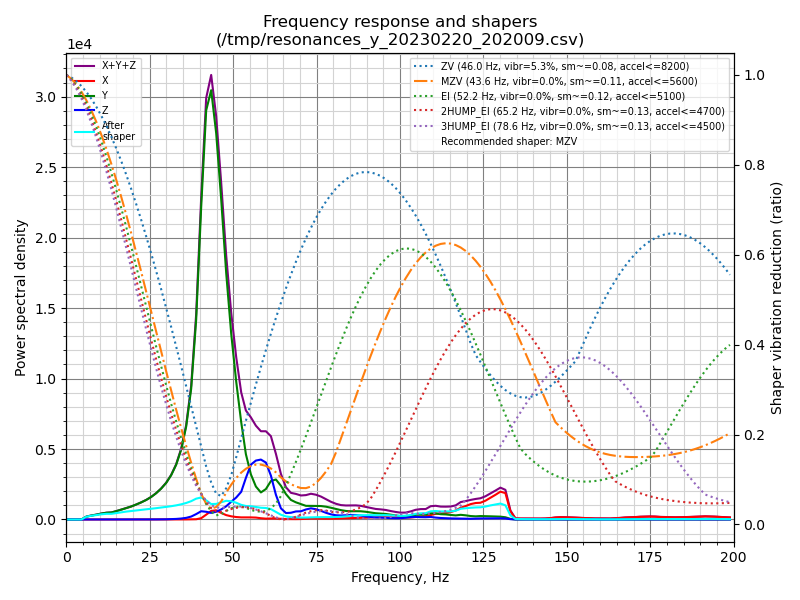

Values plotted in this chart, from the file beside it:
freq, psd_x, psd_y, psd_z, psd_xyz
0.0, 2.629e+01, 4.915e+02, 5.911e+01, 5.769e+02
1.5, 4.293e+01, 3.089e+02, 5.485e+01, 4.067e+02
3.0, 3.827e+01, 5.374e+01, 3.288e+01, 1.249e+02
4.5, 3.481e+01, 3.098e+02, 3.466e+01, 3.792e+02
6.0, 3.498e+01, 1.219e+03, 3.761e+01, 1.292e+03
7.5, 3.727e+01, 2.118e+03, 3.769e+01, 2.193e+03
9.0, 3.800e+01, 3.107e+03, 3.937e+01, 3.184e+03
10.5, 4.129e+01, 4.438e+03, 3.981e+01, 4.519e+03
12.0, 3.980e+01, 5.764e+03, 3.900e+01, 5.842e+03
13.5, 3.764e+01, 6.745e+03, 3.916e+01, 6.821e+03
15.0, 3.834e+01, 8.967e+03, 3.705e+01, 9.042e+03
16.5, 3.727e+01, 1.164e+04, 3.730e+01, 1.172e+04
17.9, 4.003e+01, 1.452e+04, 4.240e+01, 1.460e+04
19.4, 4.107e+01, 1.792e+04, 4.847e+01, 1.801e+04
20.9, 3.941e+01, 2.224e+04, 5.408e+01, 2.233e+04
22.4, 4.125e+01, 2.726e+04, 6.047e+01, 2.736e+04
23.9, 4.270e+01, 3.320e+04, 7.779e+01, 3.332e+04
25.4, 4.088e+01, 4.067e+04, 1.118e+02, 4.082e+04
26.9, 4.634e+01, 5.030e+04, 1.667e+02, 5.051e+04
28.4, 5.729e+01, 6.245e+04, 2.558e+02, 6.276e+04
29.9, 6.716e+01, 7.779e+04, 4.243e+02, 7.828e+04
31.4, 8.382e+01, 9.885e+04, 7.378e+02, 9.968e+04
32.9, 1.144e+02, 1.280e+05, 1.334e+03, 1.295e+05
34.4, 1.548e+02, 1.708e+05, 2.358e+03, 1.733e+05
35.9, 2.191e+02, 2.370e+05, 4.203e+03, 2.414e+05
37.4, 3.243e+02, 3.477e+05, 7.809e+03, 3.558e+05
38.9, 6.846e+02, 5.530e+05, 1.493e+04, 5.686e+05
40.4, 3.669e+03, 8.971e+05, 2.373e+04, 9.245e+05
41.9, 1.437e+04, 1.219e+06, 2.301e+04, 1.256e+06
43.4, 2.647e+04, 1.325e+06, 2.039e+04, 1.372e+06
44.9, 2.935e+04, 1.233e+06, 2.476e+04, 1.287e+06
46.4, 2.166e+04, 1.056e+06, 3.315e+04, 1.111e+06
47.9, 1.492e+04, 8.393e+05, 4.502e+04, 8.992e+05
49.4, 1.121e+04, 6.527e+05, 6.230e+04, 7.262e+05
50.9, 8.898e+03, 4.990e+05, 7.949e+04, 5.874e+05
52.4, 7.865e+03, 3.625e+05, 1.031e+05, 4.734e+05
53.8, 8.119e+03, 2.500e+05, 1.588e+05, 4.169e+05
55.3, 8.227e+03, 1.775e+05, 2.157e+05, 4.015e+05
56.8, 7.780e+03, 1.331e+05, 2.379e+05, 3.787e+05
58.3, 5.241e+03, 1.121e+05, 2.483e+05, 3.657e+05
59.8, 3.600e+03, 1.294e+05, 2.420e+05, 3.750e+05
61.3, 4.269e+03, 1.674e+05, 1.913e+05, 3.630e+05
62.8, 4.278e+03, 1.786e+05, 1.103e+05, 2.931e+05
64.3, 2.953e+03, 1.543e+05, 5.108e+04, 2.084e+05
65.8, 1.898e+03, 1.190e+05, 3.019e+04, 1.511e+05
67.3, 1.677e+03, 9.360e+04, 3.220e+04, 1.275e+05
68.8, 1.771e+03, 8.385e+04, 3.936e+04, 1.250e+05
70.3, 2.259e+03, 7.682e+04, 4.096e+04, 1.200e+05
71.8, 3.654e+03, 6.961e+04, 5.110e+04, 1.244e+05
73.3, 4.925e+03, 7.097e+04, 5.818e+04, 1.341e+05
74.8, 5.167e+03, 7.197e+04, 5.458e+04, 1.317e+05
76.3, 4.737e+03, 7.290e+04, 4.675e+04, 1.244e+05
77.8, 4.433e+03, 7.084e+04, 3.713e+04, 1.124e+05
79.3, 4.540e+03, 6.620e+04, 2.904e+04, 9.978e+04
80.8, 5.353e+03, 6.051e+04, 2.431e+04, 9.017e+04
82.3, 6.101e+03, 5.467e+04, 2.337e+04, 8.414e+04
83.8, 7.333e+03, 5.080e+04, 2.529e+04, 8.342e+04
85.3, 8.190e+03, 4.987e+04, 2.737e+04, 8.543e+04
86.8, 8.333e+03, 5.111e+04, 2.756e+04, 8.700e+04
88.2, 9.450e+03, 5.156e+04, 2.456e+04, 8.557e+04
... 74 more rows
